Labelled photos from "gesture", an image-classification folder in zeeshanmahar007/Sign-Talk---Bridge-the-Gap-of-Communication. The possible labels are: hello, thanks, yes.

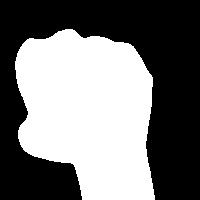
Label: yes

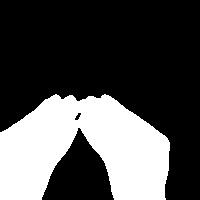
Label: thanks

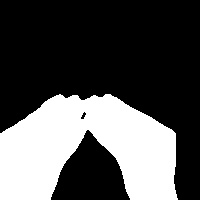
Label: thanks

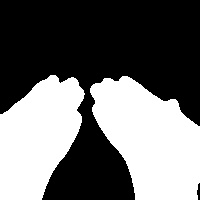
Label: thanks

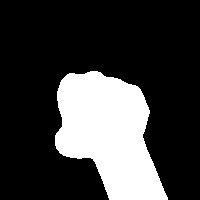
Label: yes

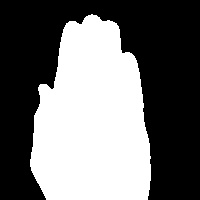
Label: hello
